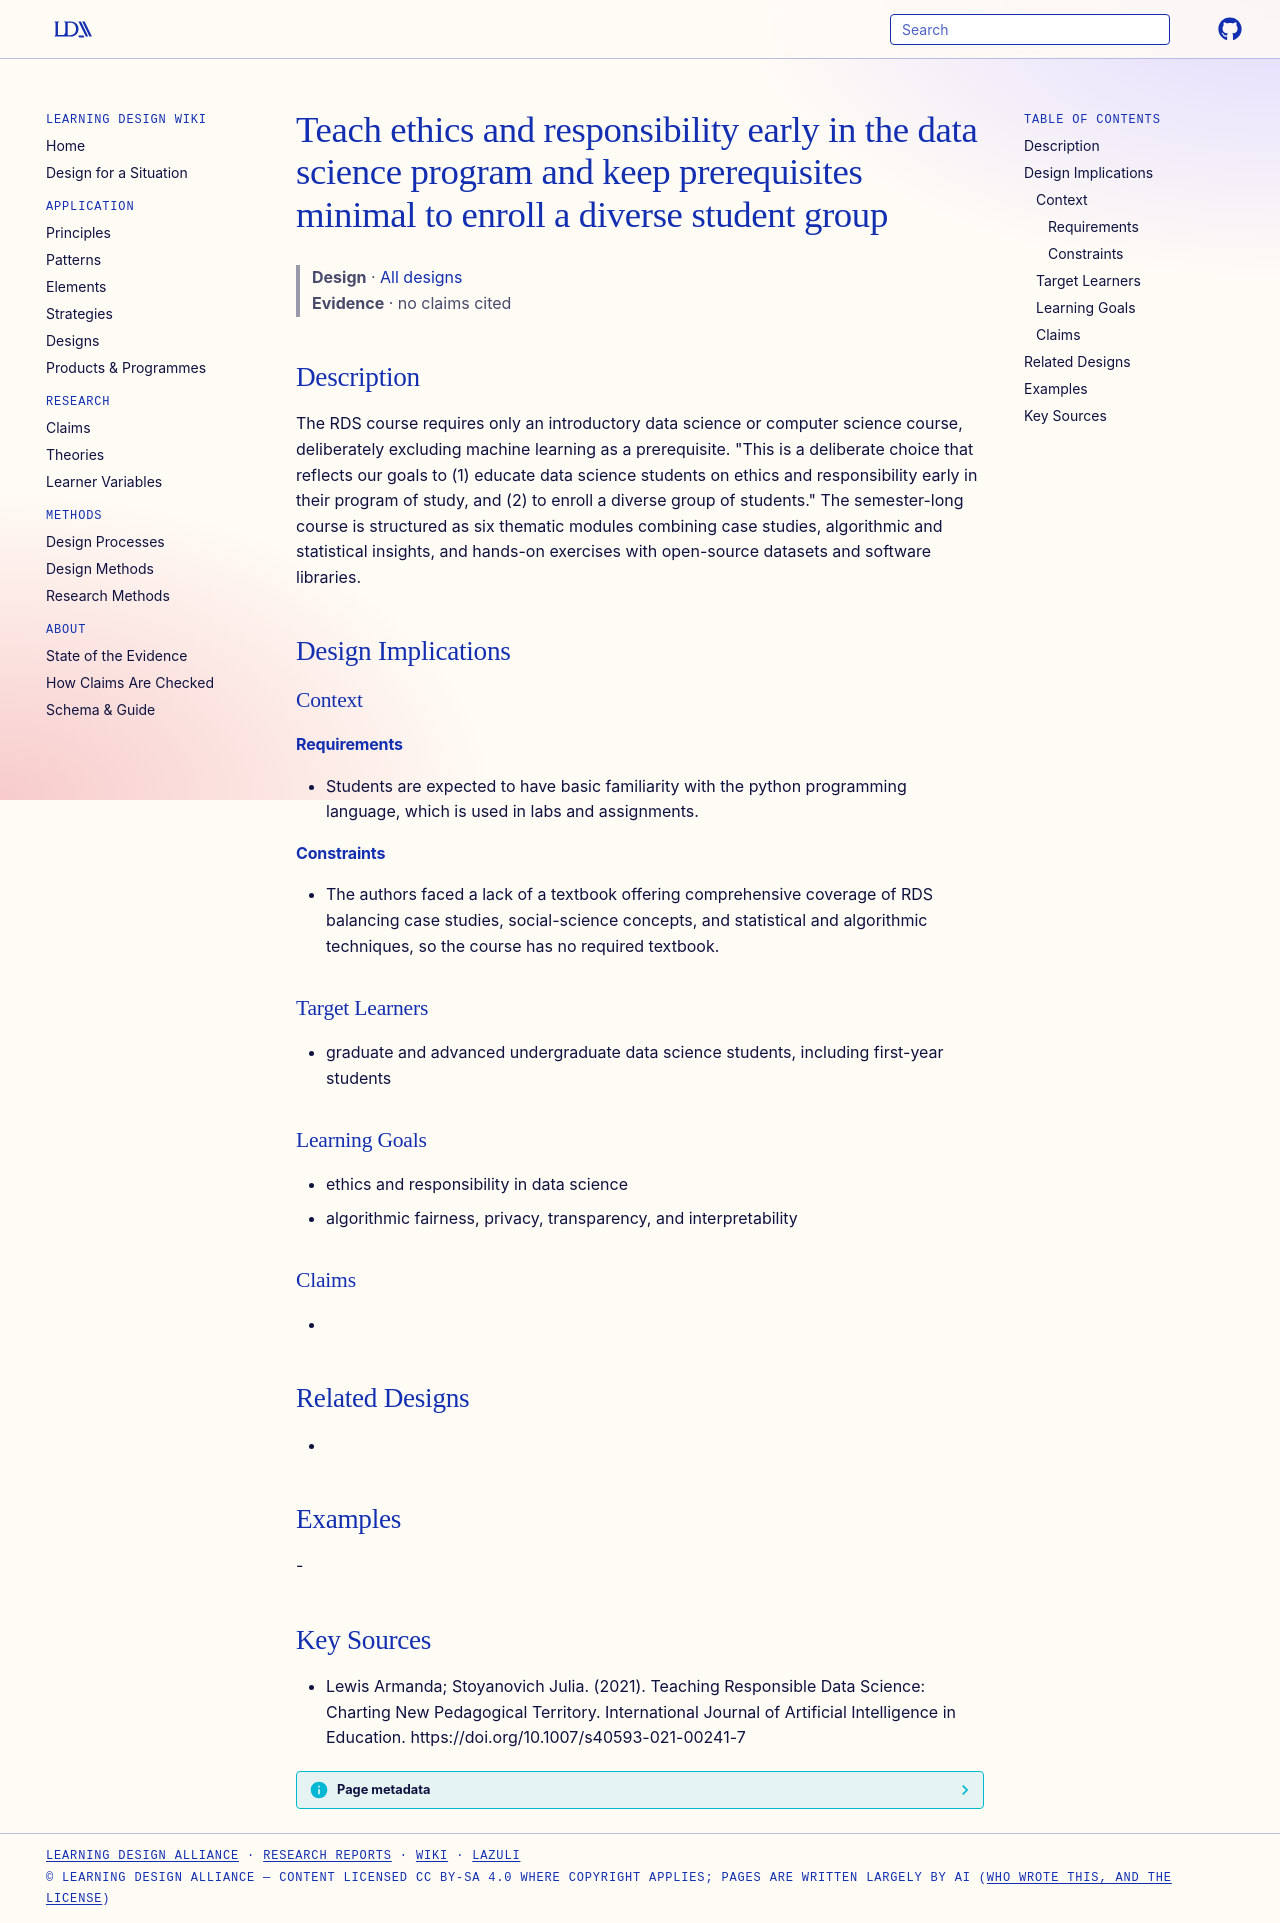

repository: Learning-Design-Alliance/learning-wiki · page: designs/rds-course-early-ethics-design/index.html · generator: mkdocs

---
type: design
id: rds-course-early-ethics-design
title: Teach ethics and responsibility early in the data science program and keep prerequisites minimal to enroll a diverse student group
description: The RDS course requires only an introductory data science or computer science course, deliberately excluding machine learning as a prerequisite.
status: review
generated:
  by: "process:settle-candidates"
  at: 2026-10-27
sources:
  - id: lewis-armanda-stoyanovich-julia-2021
    resource: "https://doi.org/10.1007/s40593-021-00241-7"
    title: "Lewis Armanda; Stoyanovich Julia. (2021). Teaching Responsible Data Science: Charting New Pedagogical Territory. International Journal of Artificial Intelligence in Education. https://doi.org/10.1007/s40593-021-00241-7"
    author: Lewis Armanda; Stoyanovich Julia
---

# Teach ethics and responsibility early in the data science program and keep prerequisites minimal to enroll a diverse student group

> **Design** · [All designs](index.md)
> **Evidence** · no claims cited

## Description
The RDS course requires only an introductory data science or computer science course, deliberately excluding machine learning as a prerequisite. "This is a deliberate choice that reflects our goals to (1) educate data science students on ethics and responsibility early in their program of study, and (2) to enroll a diverse group of students." The semester-long course is structured as six thematic modules combining case studies, algorithmic and statistical insights, and hands-on exercises with open-source datasets and software libraries.

## Design Implications

### Context
#### Requirements
- Students are expected to have basic familiarity with the python programming language, which is used in labs and assignments.
#### Constraints
- The authors faced a lack of a textbook offering comprehensive coverage of RDS balancing case studies, social-science concepts, and statistical and algorithmic techniques, so the course has no required textbook.

### Target Learners
- graduate and advanced undergraduate data science students, including first-year students

### Learning Goals
- ethics and responsibility in data science
- algorithmic fairness, privacy, transparency, and interpretability

### Claims
- 

## Related Designs
- 

## Examples
-

## Key Sources
- Lewis Armanda; Stoyanovich Julia. (2021). Teaching Responsible Data Science: Charting New Pedagogical Territory. International Journal of Artificial Intelligence in Education. https://doi.org/10.1007/s40593-021-00241-7
